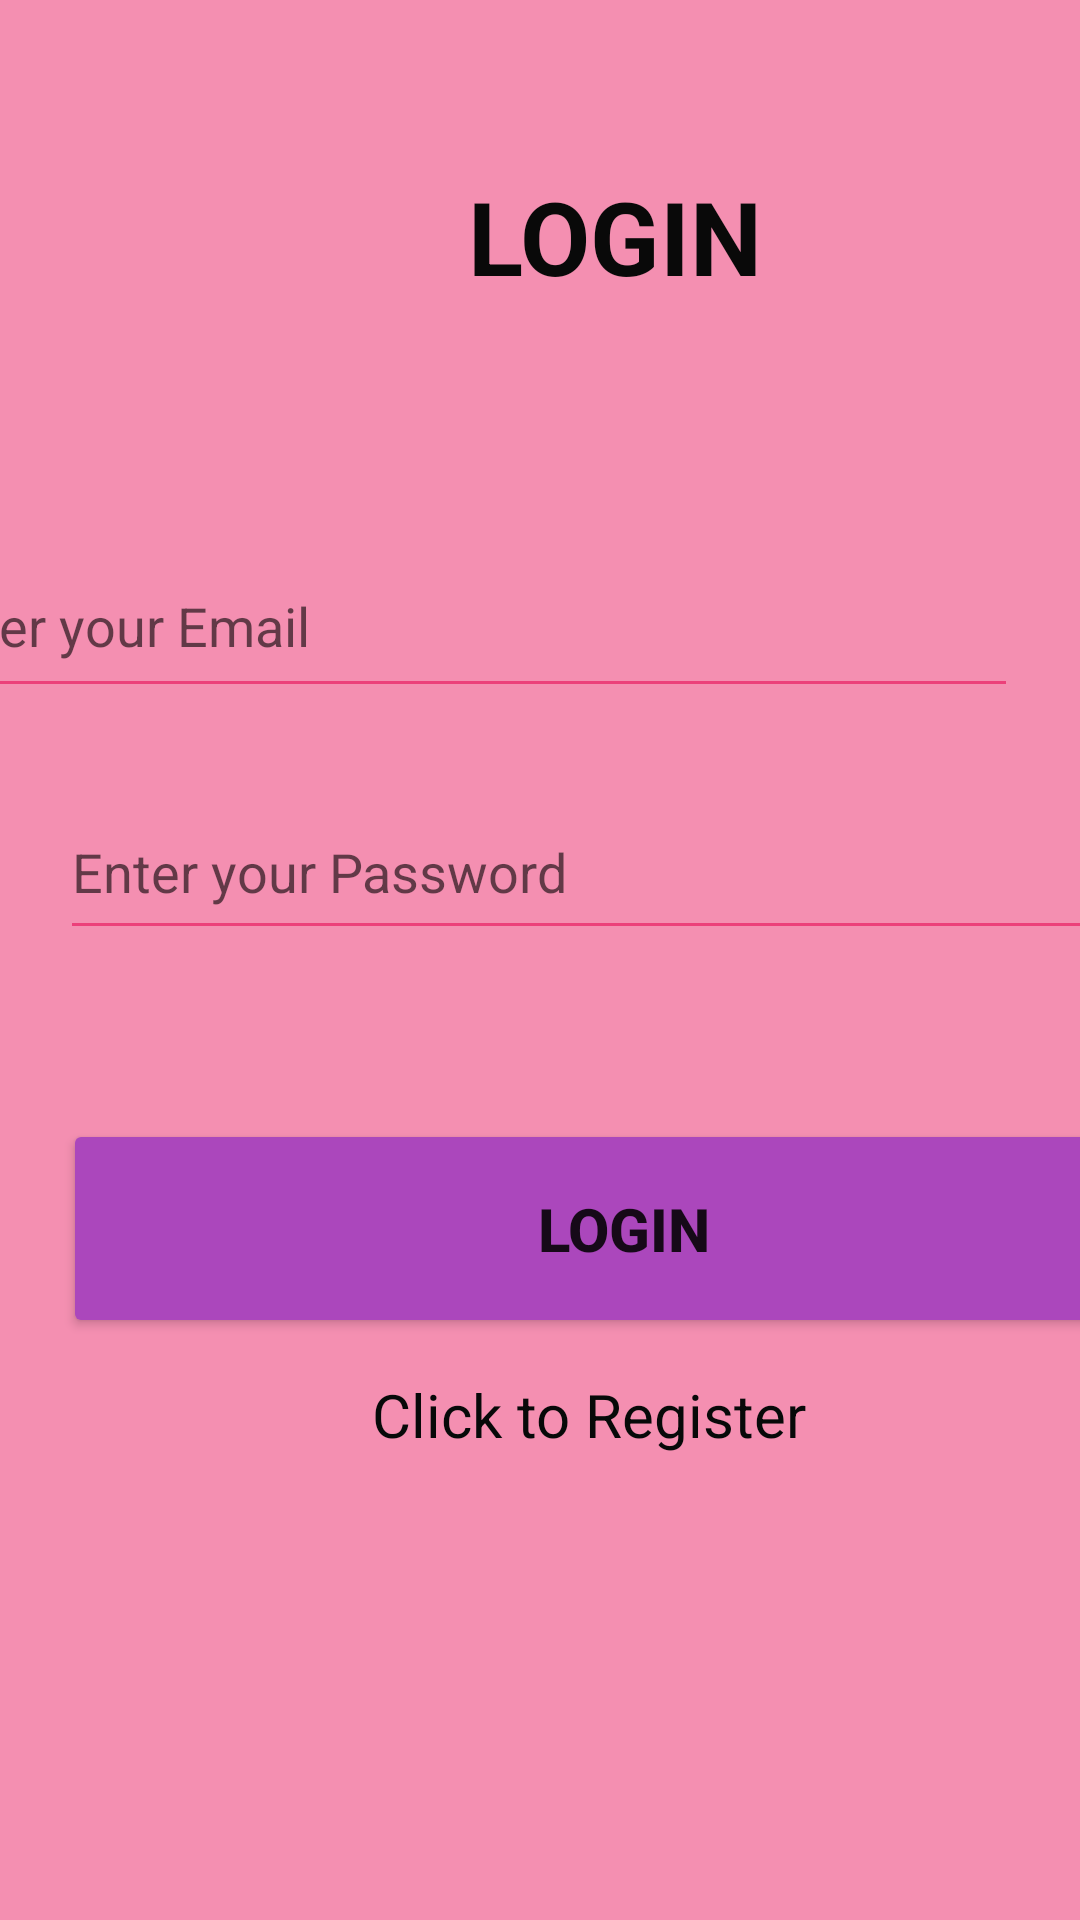

The Android layout XML behind this screen, and the referenced resources:
<!-- AndroidManifest.xml: application theme Theme.Lusay -->
<!-- res/layout/activity_login.xml -->
<?xml version="1.0" encoding="utf-8"?>
<androidx.constraintlayout.widget.ConstraintLayout xmlns:android="http://schemas.android.com/apk/res/android"
    xmlns:app="http://schemas.android.com/apk/res-auto"
    xmlns:tools="http://schemas.android.com/tools"
    android:layout_width="match_parent"
    android:layout_height="match_parent"
    android:background="#F48FB1"
    tools:context=".Login">

    

    

    

    

    <TextView
        android:id="@+id/textView"
        android:layout_width="wrap_content"
        android:layout_height="wrap_content"
        android:layout_marginStart="156dp"
        android:layout_marginTop="56dp"
        android:layout_marginEnd="157dp"
        android:layout_marginBottom="502dp"
        android:text="Login"
        android:textAlignment="center"
        android:textAllCaps="true"
        android:textAppearance="@style/TextAppearance.AppCompat.Display1"
        android:textColor="#090909"
        android:textColorHint="#0C0C0C"
        android:textStyle="bold"
        app:layout_constraintBottom_toBottomOf="parent"
        app:layout_constraintEnd_toEndOf="parent"
        app:layout_constraintHorizontal_bias="0.0"
        app:layout_constraintStart_toStartOf="parent"
        app:layout_constraintTop_toTopOf="parent"
        app:layout_constraintVertical_bias="0.0" />

    <EditText
        android:id="@+id/email"
        android:layout_width="370dp"
        android:layout_height="58dp"
        android:layout_marginStart="20dp"
        android:layout_marginEnd="21dp"
        android:layout_marginBottom="344dp"
        android:backgroundTint="#EC407A"
        android:backgroundTintMode="src_in"
        android:hint="Enter your Email"
        android:minHeight="48dp"
        app:layout_constraintBottom_toBottomOf="parent"
        app:layout_constraintEnd_toEndOf="parent"
        app:layout_constraintHorizontal_bias="1.0"
        app:layout_constraintStart_toStartOf="parent"
        app:layout_constraintTop_toBottomOf="@+id/textView"
        app:layout_constraintVertical_bias="0.56" />

    <EditText
        android:id="@+id/password"
        android:layout_width="371dp"
        android:layout_height="55dp"
        android:layout_marginStart="20dp"
        android:layout_marginTop="12dp"
        android:layout_marginEnd="20dp"
        android:layout_marginBottom="277dp"
        android:backgroundTint="#EC407A"
        android:backgroundTintMode="src_in"
        android:hint="Enter your Password"
        android:inputType="textPassword"
        android:minHeight="48dp"
        app:layout_constraintBottom_toBottomOf="parent"
        app:layout_constraintEnd_toEndOf="parent"
        app:layout_constraintHorizontal_bias="0.0"
        app:layout_constraintStart_toStartOf="parent"
        app:layout_constraintTop_toBottomOf="@+id/email"
        app:layout_constraintVertical_bias="0.227" />

    <Button
        android:id="@+id/login"
        android:layout_width="374dp"
        android:layout_height="73dp"
        android:layout_marginStart="21dp"
        android:layout_marginEnd="16dp"
        android:layout_marginBottom="176dp"
        android:backgroundTint="#AB47BC"
        android:text="Login"
        android:textAllCaps="true"
        android:textColorHighlight="#00ACC1"
        android:textSize="20sp"
        android:textStyle="bold"
        app:layout_constraintBottom_toBottomOf="parent"
        app:layout_constraintEnd_toEndOf="parent"
        app:layout_constraintHorizontal_bias="0.0"
        app:layout_constraintStart_toStartOf="parent"
        app:layout_constraintTop_toBottomOf="@+id/password"
        app:layout_constraintVertical_bias="0.758" />

    <ProgressBar
        android:id="@+id/progressBar"
        style="?android:attr/progressBarStyle"
        android:layout_width="wrap_content"
        android:layout_height="wrap_content"
        android:layout_marginStart="181dp"
        android:layout_marginEnd="182dp"
        android:layout_marginBottom="38dp"
        android:indeterminateTint="#7E57C2"
        android:keepScreenOn="false"
        android:textAlignment="center"
        app:layout_constraintBottom_toBottomOf="parent"
        app:layout_constraintEnd_toEndOf="parent"
        app:layout_constraintHorizontal_bias="1.0"
        app:layout_constraintStart_toStartOf="parent"
        app:layout_constraintTop_toBottomOf="@+id/navigateRegister"
        app:layout_constraintVertical_bias="0.587" />

    <TextView
        android:id="@+id/navigateRegister"
        android:layout_width="163dp"
        android:layout_height="31dp"
        android:layout_marginStart="124dp"
        android:layout_marginTop="12dp"
        android:layout_marginEnd="124dp"
        android:layout_marginBottom="149dp"
        android:text="Click to Register"
        android:textColor="#070909"
        android:textSize="20sp"
        android:textStyle="normal"
        app:layout_constraintBottom_toBottomOf="parent"
        app:layout_constraintEnd_toEndOf="parent"
        app:layout_constraintHorizontal_bias="0.0"
        app:layout_constraintStart_toStartOf="parent"
        app:layout_constraintTop_toBottomOf="@+id/login"
        app:layout_constraintVertical_bias="0.0" />

    

</androidx.constraintlayout.widget.ConstraintLayout>
<!-- resources referenced by this layout -->
<resources>
  <style name="Theme.Lusay" parent="Theme.MaterialComponents.DayNight.DarkActionBar">
          
          <item name="colorPrimary">@color/purple_500</item>
          <item name="colorPrimaryVariant">@color/purple_700</item>
          <item name="colorOnPrimary">@color/white</item>
          
          <item name="colorSecondary">@color/teal_200</item>
          <item name="colorSecondaryVariant">@color/teal_700</item>
          <item name="colorOnSecondary">@color/black</item>
          
          <item name="android:statusBarColor" tools:targetApi="l">?attr/colorPrimaryVariant</item>
          
      </style>
  <!-- not gathered from this repository: default colours our renderer supplied (Android Studio template values) -->
  <color name="purple_500">#FF6200EE</color>
  <color name="purple_700">#FF3700B3</color>
  <color name="teal_200">#FF03DAC5</color>
  <color name="teal_700">#FF018786</color>
  <color name="black">#FF000000</color>
  <color name="white">#FFFFFFFF</color>
</resources>
